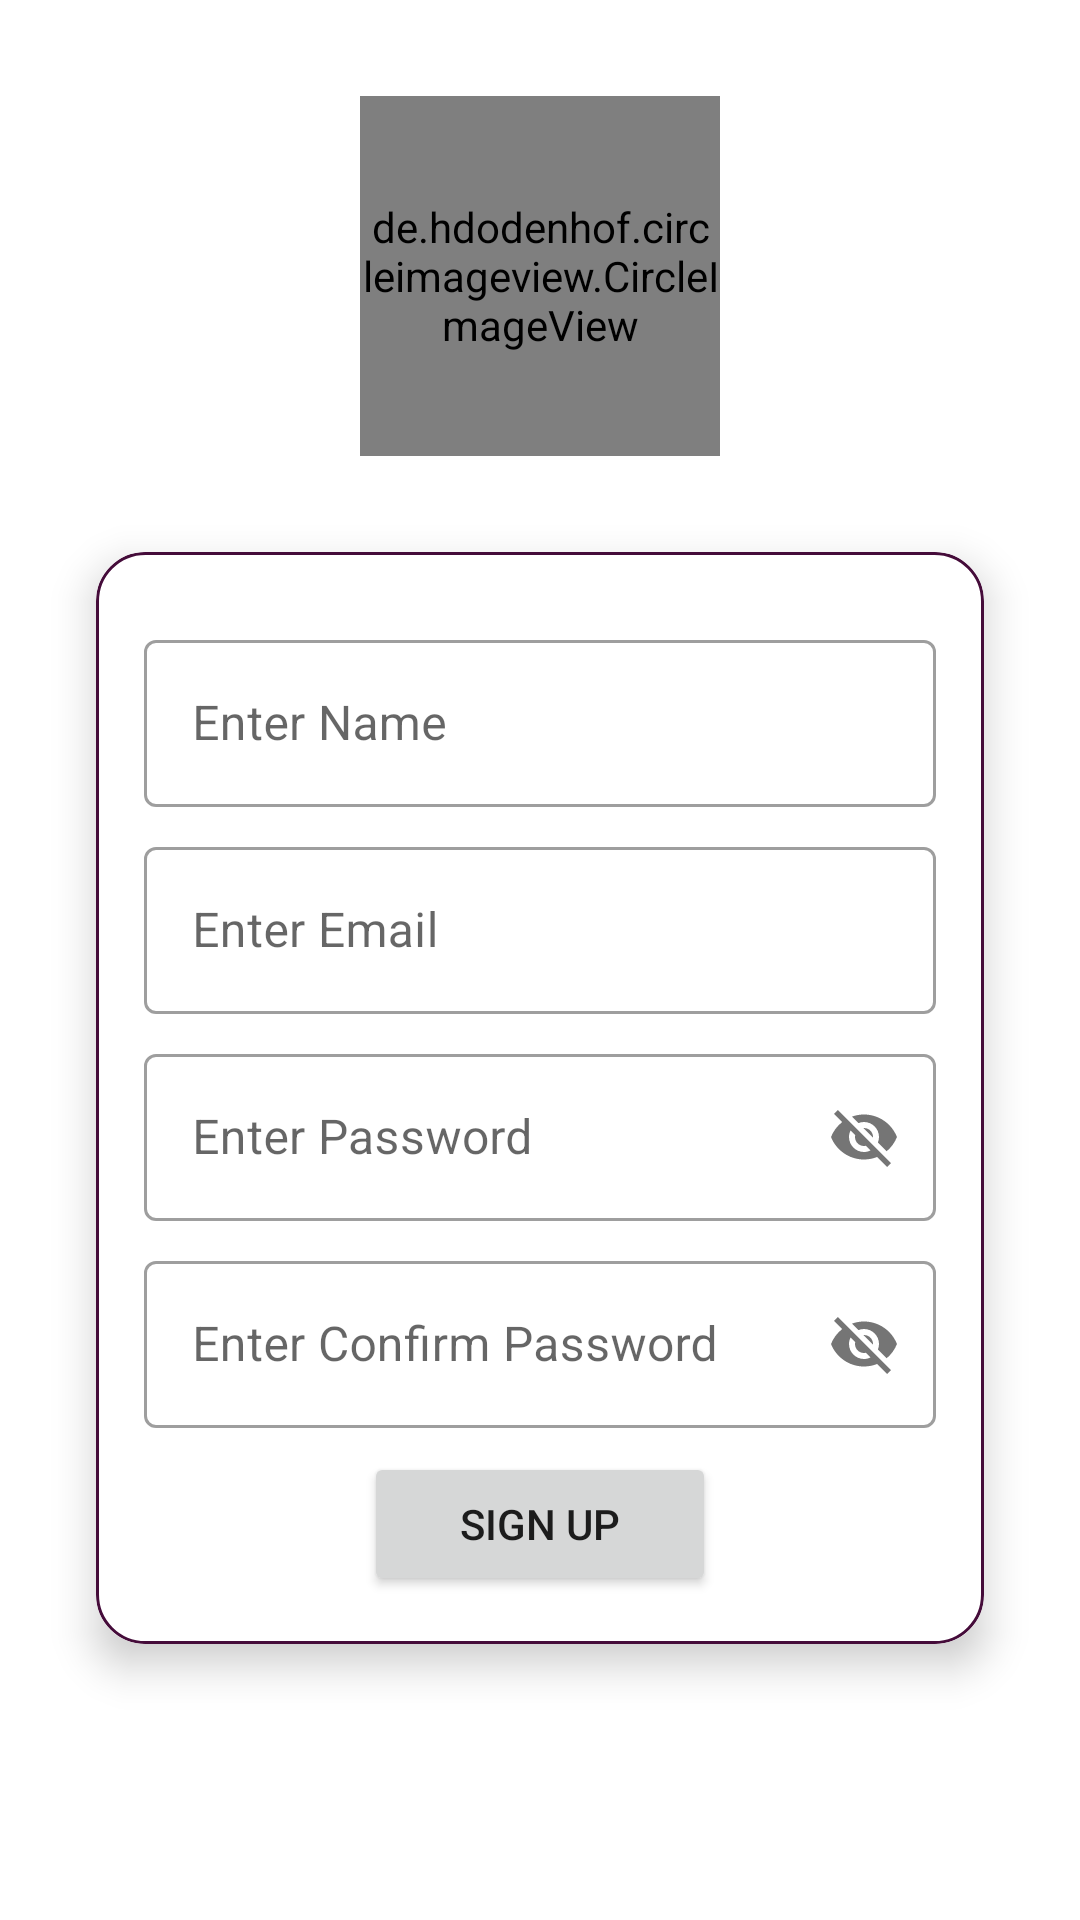

Layout XML and referenced resources for this Android screen:
<!-- AndroidManifest.xml: application theme Theme.AndroidChatAppJava -->
<!-- res/layout/activity_sign_up.xml -->
<?xml version="1.0" encoding="utf-8"?>
<androidx.constraintlayout.widget.ConstraintLayout xmlns:android="http://schemas.android.com/apk/res/android"
    xmlns:app="http://schemas.android.com/apk/res-auto"
    xmlns:tools="http://schemas.android.com/tools"
    android:layout_width="match_parent"
    android:layout_height="match_parent"
    tools:context=".SignUp.SignUpActivity">

    <include
        layout="@layout/custom_progressbar"
        android:id="@+id/progressBar"
        android:visibility="gone"
        />

    <de.hdodenhof.circleimageview.CircleImageView
        android:id="@+id/imageViewProfile"
        android:layout_width="120dp"
        android:layout_height="120dp"
        android:layout_marginTop="32dp"
        android:src="@drawable/default_profile"
        app:civ_border_width="2dp"
        app:civ_border_color="@color/colorPrimary"
        app:layout_constraintEnd_toEndOf="parent"
        app:layout_constraintStart_toStartOf="parent"
        app:layout_constraintTop_toTopOf="parent"
        />

    <androidx.cardview.widget.CardView
        android:layout_width="match_parent"
        android:layout_height="wrap_content"
        android:layout_margin="32dp"
        app:cardCornerRadius="16dp"
        app:cardElevation="8dp"
        app:layout_constraintEnd_toEndOf="parent"
        app:layout_constraintStart_toStartOf="parent"
        app:layout_constraintTop_toBottomOf="@+id/imageViewProfile">

        <LinearLayout
            android:layout_width="match_parent"
            android:layout_height="match_parent"
            android:gravity="center"
            android:orientation="vertical"
            android:padding="16dp"
            android:background="@drawable/card_border">

            <com.google.android.material.textfield.TextInputLayout
                style="@style/Widget.MaterialComponents.TextInputLayout.OutlinedBox"
                android:layout_width="match_parent"
                android:layout_height="wrap_content"
                android:layout_marginTop="8dp">

                <com.google.android.material.textfield.TextInputEditText
                    android:id="@+id/editTextName"
                    android:layout_width="match_parent"
                    android:layout_height="wrap_content"
                    android:hint="@string/enter_name" />
            </com.google.android.material.textfield.TextInputLayout>


            <com.google.android.material.textfield.TextInputLayout
                style="@style/Widget.MaterialComponents.TextInputLayout.OutlinedBox"
                android:layout_width="match_parent"
                android:layout_height="wrap_content"
                android:layout_marginTop="8dp">

                <com.google.android.material.textfield.TextInputEditText
                    android:id="@+id/editTextEmail"
                    android:layout_width="match_parent"
                    android:layout_height="wrap_content"
                    android:hint="@string/enter_email" />
            </com.google.android.material.textfield.TextInputLayout>

            <com.google.android.material.textfield.TextInputLayout
                style="@style/Widget.MaterialComponents.TextInputLayout.OutlinedBox"
                android:layout_width="match_parent"
                android:layout_height="match_parent"
                android:layout_marginTop="8dp"
                app:passwordToggleEnabled="true">

                <com.google.android.material.textfield.TextInputEditText
                    android:id="@+id/editTextPassword"
                    android:layout_width="match_parent"
                    android:layout_height="wrap_content"
                    android:hint="@string/enter_password" />
            </com.google.android.material.textfield.TextInputLayout>

            <com.google.android.material.textfield.TextInputLayout
                style="@style/Widget.MaterialComponents.TextInputLayout.OutlinedBox"
                android:layout_width="match_parent"
                android:layout_height="match_parent"
                android:layout_marginTop="8dp"
                app:passwordToggleEnabled="true">

                <com.google.android.material.textfield.TextInputEditText
                    android:id="@+id/editTextConfirmPassword"
                    android:layout_width="match_parent"
                    android:layout_height="wrap_content"
                    android:hint="@string/enter_confirm_password" />
            </com.google.android.material.textfield.TextInputLayout>

            <Button
                android:id="@+id/buttonSave"
                android:layout_width="wrap_content"
                android:layout_height="wrap_content"
                android:layout_marginTop="8dp"
                android:paddingHorizontal="32dp"
                android:text="@string/sign_up" />

        </LinearLayout>

    </androidx.cardview.widget.CardView>

</androidx.constraintlayout.widget.ConstraintLayout>
<!-- res/layout/custom_progressbar.xml (included above) -->
<?xml version="1.0" encoding="utf-8"?>
<androidx.cardview.widget.CardView xmlns:android="http://schemas.android.com/apk/res/android"
    xmlns:app="http://schemas.android.com/apk/res-auto"
    android:layout_width="match_parent"
    android:layout_height="match_parent"
    android:background="#33FFFFFF"
    app:cardElevation="16dp">

    <LinearLayout
        android:layout_width="match_parent"
        android:layout_height="match_parent"
        android:gravity="center"
        android:orientation="vertical"
        >

        <ProgressBar
            android:id="@+id/progressBar"
            style="?android:attr/progressBarStyle"
            android:layout_width="wrap_content"
            android:layout_height="wrap_content" />

        <TextView
            android:layout_width="wrap_content"
            android:layout_height="wrap_content"
            android:text="@string/please_wait"
            android:textColor="@color/colorPrimary"
            android:textStyle="bold"
            android:layout_marginTop="8dp"
            />

    </LinearLayout>

</androidx.cardview.widget.CardView>
<!-- resources referenced by this layout -->
<resources>
  <color name="colorPrimary">#450c3a</color>
  <!-- drawable card_border (drawable) -->
  <?xml version="1.0" encoding="utf-8"?>
  <shape xmlns:android="http://schemas.android.com/apk/res/android"
      android:shape="rectangle"
      >
  
      <stroke android:width="1dp" android:color="@color/colorPrimary" />
      <corners android:radius="16dp" />
  
  </shape>
  <string name="enter_confirm_password">Enter Confirm Password</string>
  <string name="enter_email">Enter Email</string>
  <string name="enter_name">Enter Name</string>
  <string name="enter_password">Enter Password</string>
  <string name="please_wait">Please wait...</string>
  <string name="sign_up">Sign Up</string>
  <style name="Theme.AndroidChatAppJava" parent="Theme.MaterialComponents.Light.DarkActionBar">
          
          <item name="colorPrimary">#450c3a</item>
          <item name="colorPrimaryDark">#390A30</item>
          <item name="colorAccent">#b9974e</item>
          <item name="colorPrimaryVariant">@color/purple_700</item>
          <item name="colorOnPrimary">@color/white</item>
          
          <item name="colorSecondary">@color/teal_200</item>
          <item name="colorSecondaryVariant">@color/teal_700</item>
          <item name="colorOnSecondary">@color/black</item>
          
          <item name="android:statusBarColor" tools:targetApi="l">@color/colorPrimary</item>
          
          <item name="actionModeBackground">@color/colorPrimary</item>
  
      </style>
  <color name="purple_700">#FF3700B3</color>
  <color name="white">#FFFFFFFF</color>
  <color name="teal_200">#FF03DAC5</color>
  <color name="teal_700">#FF018786</color>
  <color name="black">#FF000000</color>
</resources>
